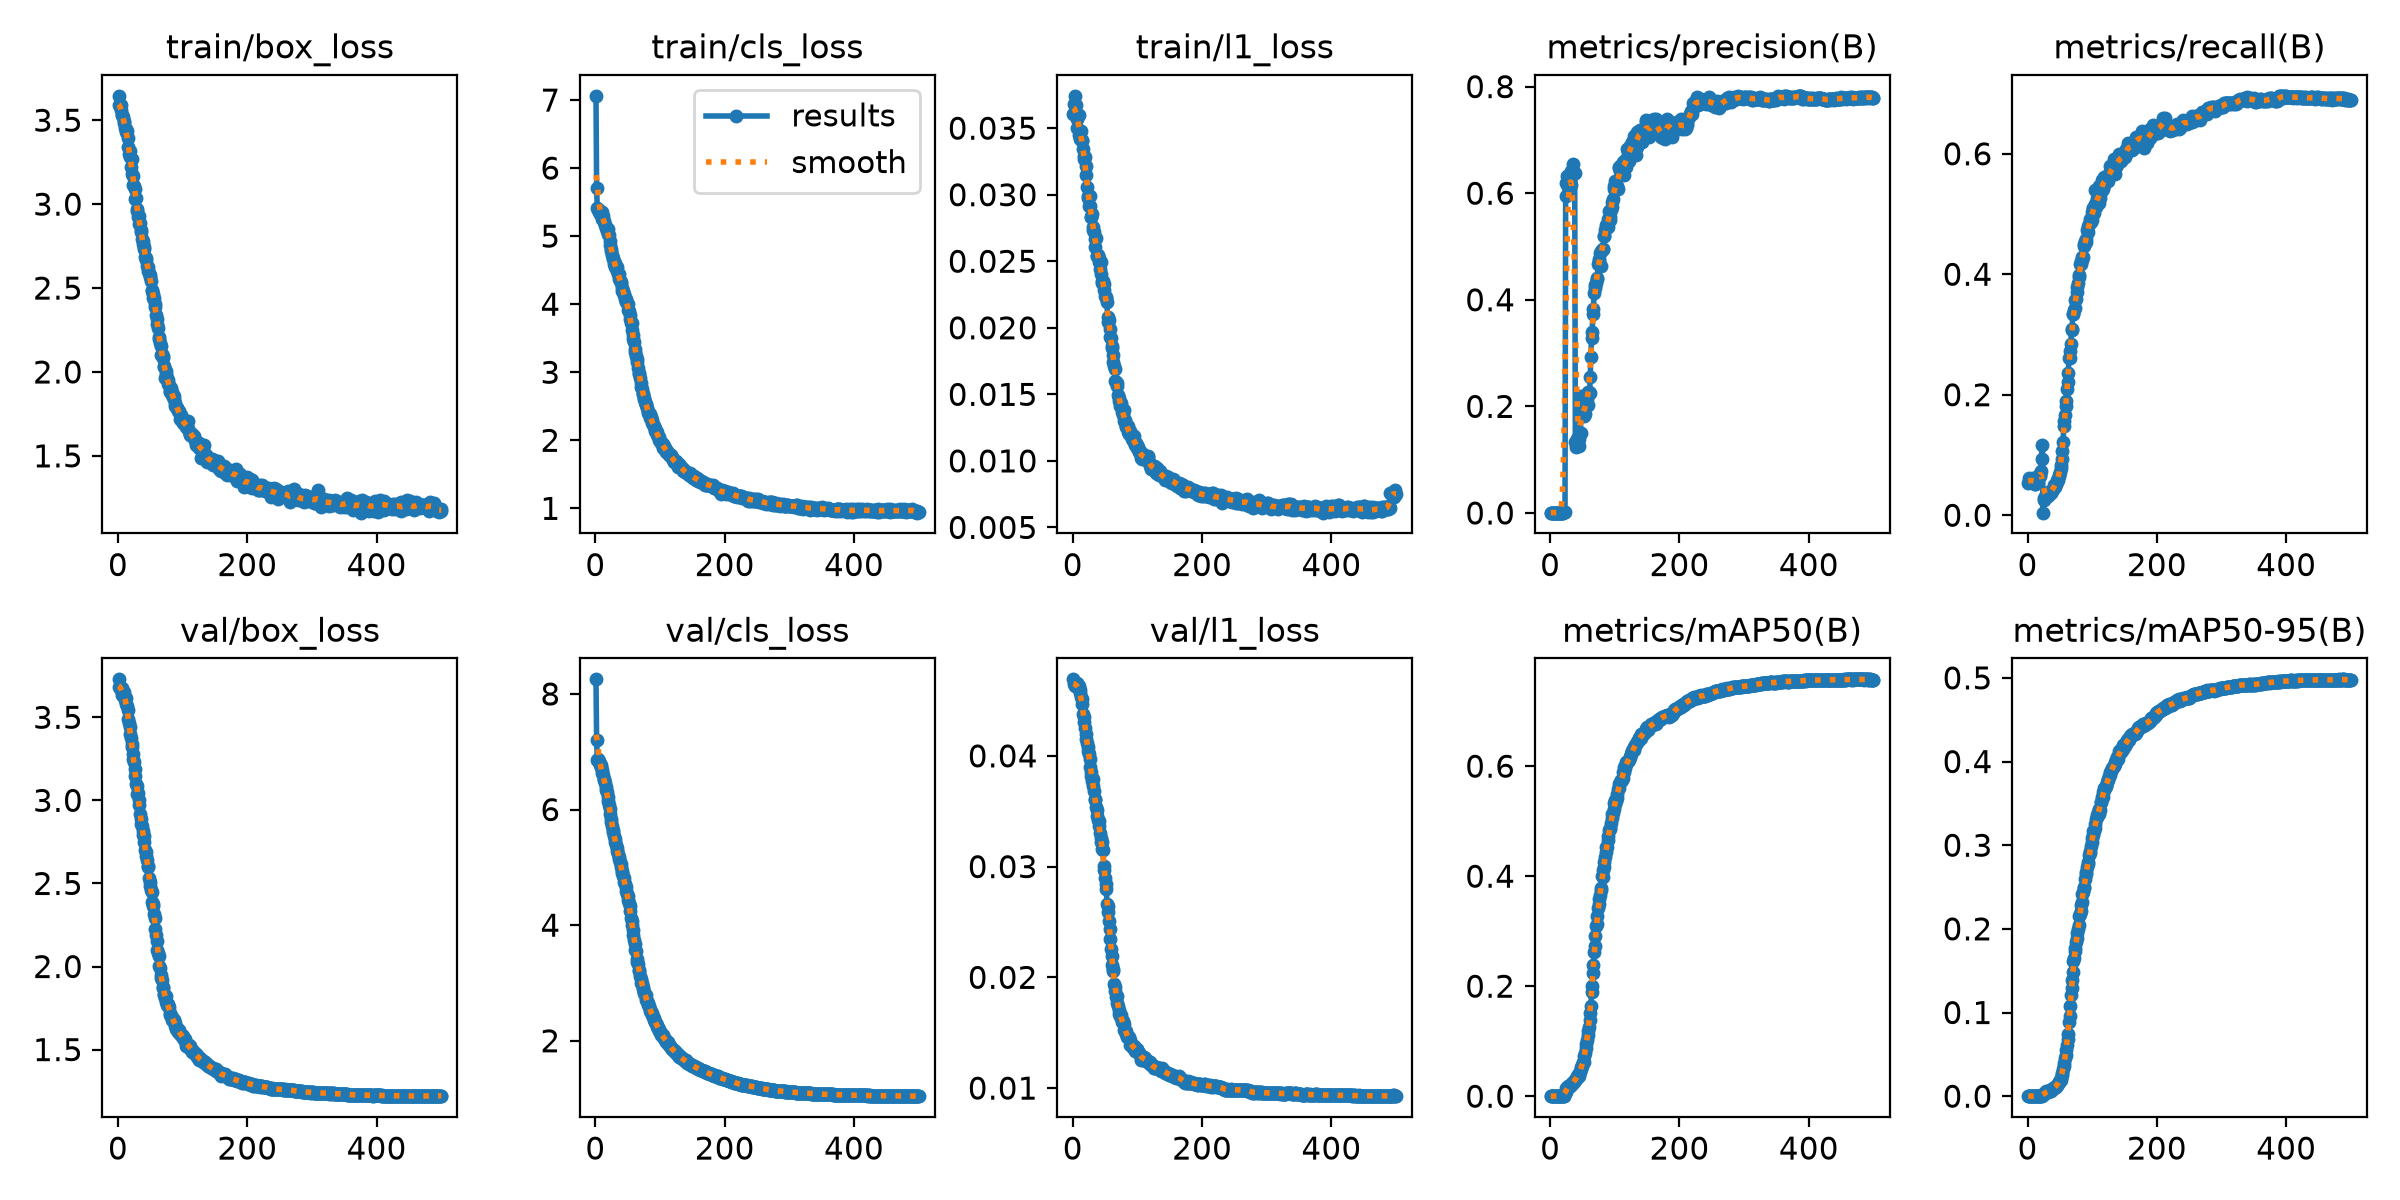

Data behind this chart, as committed beside it:
epoch, time, train/box_loss, train/cls_loss, train/l1_loss, metrics/precision(B), metrics/recall(B), metrics/mAP50(B), metrics/mAP50-95(B), val/box_loss, val/cls_loss, val/l1_loss, lr/pg0, lr/pg1, lr/pg2
1, 42.56, 3.593, 7.062, 0.03608, 0.00062, 0.05336, 5e-05, 1e-05, 3.728, 8.253, 0.04691, 6.62791e-05, 6.62791e-05, 0.06693
2, 76.14, 3.645, 5.71, 0.03683, 0.00063, 0.05485, 0.00017, 2e-05, 3.683, 7.198, 0.0465, 0.0001329, 0.0001329, 0.03366
3, 108.8, 3.585, 5.409, 0.03743, 0.00072, 0.0616, 0.00015, 4e-05, 3.678, 6.86, 0.04627, 0.0001996, 0.0001996, 0.0003934
4, 141.2, 3.588, 5.39, 0.03625, 0.0007, 0.06039, 7e-05, 2e-05, 3.678, 6.872, 0.04642, 0.0002, 0.0002, 0.0002
5, 173.5, 3.563, 5.391, 0.03676, 0.00067, 0.05683, 5e-05, 1e-05, 3.665, 6.848, 0.04636, 0.0002, 0.0002, 0.0002
6, 205.9, 3.531, 5.362, 0.0357, 0.0007, 0.0602, 7e-05, 1e-05, 3.673, 6.824, 0.04658, 0.0002, 0.0002, 0.0002
7, 238, 3.531, 5.33, 0.03503, 0.00067, 0.05817, 8e-05, 1e-05, 3.637, 6.779, 0.04619, 0.0001999, 0.0001999, 0.0001999
8, 270, 3.522, 5.348, 0.03596, 0.00059, 0.05311, 8e-05, 2e-05, 3.646, 6.77, 0.04638, 0.0001999, 0.0001999, 0.0001999
9, 302.3, 3.492, 5.325, 0.03448, 0.00072, 0.06169, 8e-05, 2e-05, 3.65, 6.74, 0.0463, 0.0001999, 0.0001999, 0.0001999
10, 334.9, 3.482, 5.359, 0.03599, 0.00066, 0.0562, 0.00012, 2e-05, 3.636, 6.686, 0.04617, 0.0001998, 0.0001998, 0.0001998
11, 367.3, 3.452, 5.252, 0.03477, 0.00058, 0.05118, 7e-05, 1e-05, 3.604, 6.639, 0.04565, 0.0001998, 0.0001998, 0.0001998
12, 399.5, 3.448, 5.299, 0.03415, 0.00058, 0.0519, 8e-05, 2e-05, 3.619, 6.597, 0.04595, 0.0001998, 0.0001998, 0.0001998
13, 431.9, 3.429, 5.201, 0.03477, 0.00066, 0.05605, 0.0001, 2e-05, 3.582, 6.537, 0.04532, 0.0001997, 0.0001997, 0.0001997
14, 464.8, 3.436, 5.217, 0.03413, 0.00073, 0.06155, 8e-05, 2e-05, 3.568, 6.503, 0.04517, 0.0001997, 0.0001997, 0.0001997
15, 497, 3.392, 5.161, 0.03403, 0.00071, 0.05914, 8e-05, 2e-05, 3.542, 6.457, 0.04464, 0.0001996, 0.0001996, 0.0001996
16, 529.5, 3.343, 5.136, 0.03341, 0.00075, 0.06049, 9e-05, 2e-05, 3.49, 6.397, 0.04382, 0.0001996, 0.0001996, 0.0001996
17, 561.9, 3.297, 5.113, 0.03293, 0.00085, 0.06642, 0.00011, 2e-05, 3.464, 6.338, 0.04354, 0.0001995, 0.0001995, 0.0001995
18, 594.3, 3.317, 5.082, 0.03266, 0.00084, 0.06642, 0.0001, 2e-05, 3.44, 6.297, 0.0431, 0.0001994, 0.0001994, 0.0001994
19, 626.6, 3.283, 5.103, 0.03287, 0.00079, 0.06506, 0.0002, 4e-05, 3.398, 6.22, 0.04251, 0.0001994, 0.0001994, 0.0001994
20, 658.9, 3.223, 5.027, 0.03148, 0.00083, 0.06666, 0.00012, 2e-05, 3.375, 6.153, 0.04199, 0.0001993, 0.0001993, 0.0001993
21, 691.3, 3.271, 5.013, 0.03215, 0.00089, 0.07388, 0.00013, 3e-05, 3.341, 6.079, 0.04151, 0.0001992, 0.0001992, 0.0001992
22, 723.5, 3.178, 4.933, 0.03055, 0.00111, 0.09369, 0.00101, 0.00017, 3.32, 6.001, 0.04118, 0.0001991, 0.0001991, 0.0001991
23, 755.9, 3.167, 4.866, 0.02989, 0.00138, 0.1159, 0.00575, 0.00131, 3.28, 5.917, 0.04077, 0.0001991, 0.0001991, 0.0001991
24, 788.5, 3.117, 4.808, 0.02978, 0.5955, 0.00424, 0.00812, 0.00171, 3.25, 5.84, 0.04043, 0.000199, 0.000199, 0.000199
25, 821.2, 3.111, 4.783, 0.02916, 0.619, 0.02467, 0.01424, 0.00315, 3.23, 5.779, 0.04017, 0.0001989, 0.0001989, 0.0001989
26, 853.5, 3.09, 4.718, 0.02988, 0.6316, 0.02891, 0.01535, 0.0037, 3.19, 5.717, 0.03976, 0.0001988, 0.0001988, 0.0001988
27, 885.9, 3.033, 4.674, 0.02913, 0.6111, 0.02853, 0.01523, 0.00367, 3.149, 5.646, 0.03901, 0.0001987, 0.0001987, 0.0001987
28, 917.8, 3.036, 4.666, 0.02836, 0.6323, 0.0347, 0.01933, 0.00558, 3.1, 5.611, 0.03857, 0.0001986, 0.0001986, 0.0001986
29, 949.8, 2.972, 4.59, 0.0283, 0.6193, 0.03277, 0.0187, 0.005, 3.086, 5.54, 0.0382, 0.0001985, 0.0001985, 0.0001985
30, 981.8, 2.961, 4.611, 0.02854, 0.6263, 0.0347, 0.01813, 0.00523, 3.036, 5.493, 0.03769, 0.0001984, 0.0001984, 0.0001984
31, 1013, 2.925, 4.543, 0.02757, 0.6229, 0.03123, 0.01804, 0.00517, 3.044, 5.435, 0.03787, 0.0001982, 0.0001982, 0.0001982
32, 1045, 2.927, 4.53, 0.02736, 0.6147, 0.03775, 0.02021, 0.00565, 3.001, 5.385, 0.03726, 0.0001981, 0.0001981, 0.0001981
33, 1076, 2.883, 4.541, 0.0272, 0.6408, 0.03547, 0.0229, 0.00659, 2.972, 5.326, 0.0368, 0.000198, 0.000198, 0.000198
34, 1107, 2.889, 4.494, 0.0267, 0.6349, 0.03778, 0.02278, 0.00622, 2.917, 5.29, 0.03606, 0.0001979, 0.0001979, 0.0001979
35, 1138, 2.835, 4.446, 0.02609, 0.6426, 0.03662, 0.02493, 0.00737, 2.89, 5.23, 0.03597, 0.0001978, 0.0001978, 0.0001978
36, 1170, 2.844, 4.442, 0.02677, 0.6542, 0.03701, 0.0256, 0.00662, 2.857, 5.175, 0.03536, 0.0001976, 0.0001976, 0.0001976
37, 1202, 2.794, 4.371, 0.02538, 0.6374, 0.03932, 0.02516, 0.00717, 2.847, 5.145, 0.03507, 0.0001975, 0.0001975, 0.0001975
38, 1234, 2.779, 4.354, 0.02538, 0.637, 0.04059, 0.02961, 0.00865, 2.813, 5.092, 0.03459, 0.0001973, 0.0001973, 0.0001973
39, 1265, 2.76, 4.31, 0.02545, 0.1325, 0.04395, 0.03022, 0.00918, 2.789, 5.052, 0.03424, 0.0001972, 0.0001972, 0.0001972
40, 1297, 2.733, 4.328, 0.02522, 0.1242, 0.04279, 0.03044, 0.00897, 2.783, 5.013, 0.03409, 0.000197, 0.000197, 0.000197
41, 1328, 2.746, 4.233, 0.02495, 0.1329, 0.04973, 0.03364, 0.00966, 2.75, 4.931, 0.0337, 0.0001969, 0.0001969, 0.0001969
42, 1360, 2.687, 4.194, 0.02445, 0.1385, 0.05089, 0.03661, 0.01084, 2.703, 4.907, 0.03304, 0.0001967, 0.0001967, 0.0001967
43, 1391, 2.678, 4.2, 0.02497, 0.1424, 0.04703, 0.03857, 0.01133, 2.688, 4.843, 0.03262, 0.0001966, 0.0001966, 0.0001966
44, 1423, 2.666, 4.156, 0.02401, 0.1252, 0.05127, 0.0366, 0.01072, 2.662, 4.813, 0.03222, 0.0001964, 0.0001964, 0.0001964
45, 1454, 2.634, 4.131, 0.0235, 0.1384, 0.0559, 0.04296, 0.01315, 2.639, 4.743, 0.03219, 0.0001962, 0.0001962, 0.0001962
46, 1485, 2.628, 4.082, 0.02336, 0.1506, 0.05849, 0.04326, 0.01338, 2.604, 4.716, 0.0316, 0.0001961, 0.0001961, 0.0001961
47, 1516, 2.603, 4.077, 0.0235, 0.1499, 0.05778, 0.04886, 0.01436, 2.601, 4.663, 0.03147, 0.0001959, 0.0001959, 0.0001959
48, 1549, 2.588, 4.038, 0.02328, 0.2192, 0.06486, 0.05221, 0.0164, 2.535, 4.598, 0.03009, 0.0001957, 0.0001957, 0.0001957
49, 1580, 2.576, 4.018, 0.02283, 0.1963, 0.06607, 0.05442, 0.01714, 2.506, 4.546, 0.02967, 0.0001955, 0.0001955, 0.0001955
50, 1613, 2.566, 4.003, 0.02241, 0.1943, 0.07228, 0.0576, 0.01893, 2.486, 4.499, 0.02893, 0.0001953, 0.0001953, 0.0001953
51, 1645, 2.543, 3.909, 0.02234, 0.1867, 0.07768, 0.06202, 0.01976, 2.461, 4.432, 0.02844, 0.0001952, 0.0001952, 0.0001952
52, 1676, 2.487, 3.895, 0.02222, 0.1828, 0.08318, 0.06271, 0.02165, 2.449, 4.382, 0.02795, 0.000195, 0.000195, 0.000195
53, 1707, 2.482, 3.843, 0.02197, 0.1976, 0.09284, 0.07387, 0.02521, 2.39, 4.325, 0.0266, 0.0001948, 0.0001948, 0.0001948
54, 1739, 2.464, 3.785, 0.02044, 0.1857, 0.1072, 0.07821, 0.02817, 2.373, 4.237, 0.02647, 0.0001946, 0.0001946, 0.0001946
55, 1770, 2.441, 3.727, 0.02078, 0.2026, 0.122, 0.08836, 0.0322, 2.364, 4.131, 0.0259, 0.0001944, 0.0001944, 0.0001944
56, 1801, 2.441, 3.718, 0.02057, 0.2051, 0.1481, 0.09551, 0.03572, 2.317, 4.066, 0.02506, 0.0001941, 0.0001941, 0.0001941
57, 1833, 2.406, 3.615, 0.01991, 0.2142, 0.156, 0.1026, 0.04016, 2.289, 4.002, 0.02432, 0.0001939, 0.0001939, 0.0001939
58, 1864, 2.389, 3.554, 0.01929, 0.2034, 0.1661, 0.111, 0.0451, 2.223, 3.919, 0.02347, 0.0001937, 0.0001937, 0.0001937
59, 1896, 2.339, 3.491, 0.01924, 0.2276, 0.182, 0.1179, 0.049, 2.188, 3.836, 0.02252, 0.0001935, 0.0001935, 0.0001935
60, 1928, 2.315, 3.445, 0.01866, 0.2269, 0.1903, 0.126, 0.05469, 2.155, 3.75, 0.02197, 0.0001933, 0.0001933, 0.0001933
... 440 more rows
